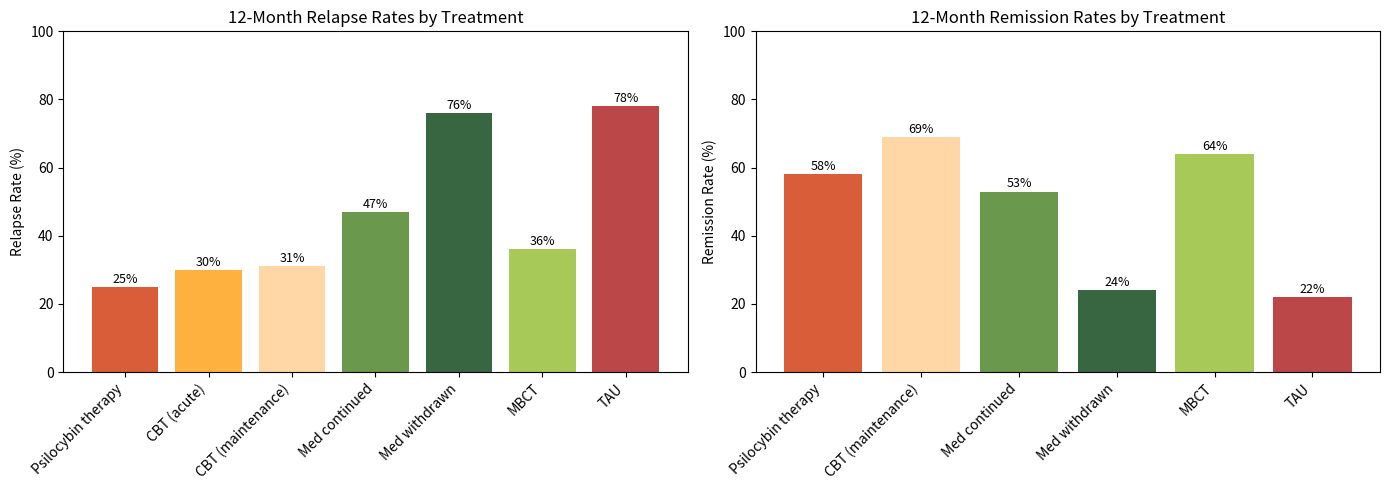

Write Python code to recreate this figure. (Note: this script raises an exception after producing the figure.)
import numpy as np
import matplotlib.pyplot as plt

# Data for 12-month relapse rates
treatments = [
    "Psilocybin therapy",
    "CBT (acute)",
    "CBT (maintenance)",
    "Med continued",
    "Med withdrawn",
    "MBCT",
    "TAU"
]
relapse_pct = np.array([25, 30, 31, 47, 76, 36, 78])

# Data for 12-month remission rates (where applicable)
treatments_remission = [
    "Psilocybin therapy",
    "CBT (maintenance)",
    "Med continued",
    "Med withdrawn",
    "MBCT",
    "TAU"
]
remission_pct = np.array([58, 69, 53, 24, 64, 22])

# 1960s-style color palette (earthy and retro tones)
color_map = {
    "Psilocybin therapy": "#D95D39",
    "CBT (acute)": "#FFB140",
    "CBT (maintenance)": "#FFD6A5",
    "Med continued": "#6A994E",
    "Med withdrawn": "#386641",
    "MBCT": "#A7C957",
    "TAU": "#BC4749"
}

# Apply colors to the bars based on treatment order
bar_colors_relapse = [color_map[t] for t in treatments]
bar_colors_remission = [color_map[t] for t in treatments_remission]

# Plot settings for clean style
fig, axes = plt.subplots(1, 2, figsize=(14, 5), facecolor='white')

# Plot 1: Relapse rates bar chart
ax = axes[0]
ax.set_facecolor('white')
bars = ax.bar(treatments, relapse_pct, color=bar_colors_relapse)
ax.set_ylim(0, 100)
ax.set_ylabel('Relapse Rate (%)')
ax.set_title('12-Month Relapse Rates by Treatment')
plt.setp(ax.get_xticklabels(), rotation=45, ha='right')
for bar in bars:
    ax.annotate(f'{bar.get_height():.0f}%',
                (bar.get_x() + bar.get_width()/2, bar.get_height()),
                textcoords="offset points", xytext=(0, 3), ha='center', fontsize=9)

# Plot 2: Remission rates bar chart
ax2 = axes[1]
ax2.set_facecolor('white')
bars2 = ax2.bar(treatments_remission, remission_pct, color=bar_colors_remission)
ax2.set_ylim(0, 100)
ax2.set_ylabel('Remission Rate (%)')
ax2.set_title('12-Month Remission Rates by Treatment')
plt.setp(ax2.get_xticklabels(), rotation=45, ha='right')
for bar in bars2:
    ax2.annotate(f'{bar.get_height():.0f}%',
                 (bar.get_x() + bar.get_width()/2, bar.get_height()),
                 textcoords="offset points", xytext=(0, 3), ha='center', fontsize=9)

plt.tight_layout()

plt.savefig('plots/12-month-comparison.png', bbox_inches='tight', dpi=300)
plt.close()
# plt.show()
